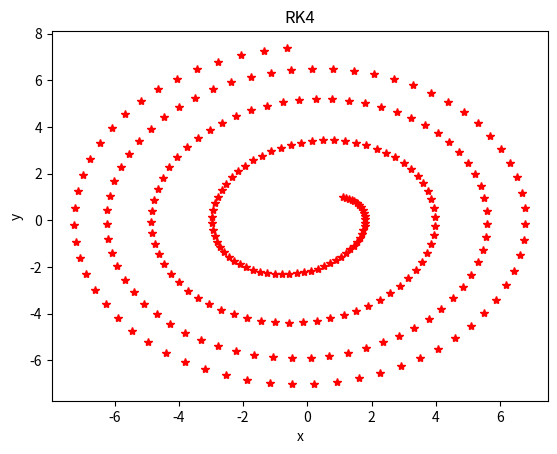

Source code (Python):
# -*- coding: utf-8 -*-
"""
Created on Fri Mar 20 16:53:56 2020

[redacted]
"""

from numpy import*
from matplotlib.pyplot import*

print('Integración de la ecuación diferencial del oscilador armónico amortiguado y forzado.')
print()
print('Método de Runge-Kutta (4º orden):')
#condiciones iniciales
x=1
y=1
t=0
#parámetros
deltat=0.1
w0=1
b=0.1
F=1
w=1
def f(t,x,y):
	f=y
	return f
def g(t,x,y):
	g=-w0**2*x-b*y+F*cos(w*t)
	return g
for i in range(250):
	tnew=t+deltat
	k1x=deltat*f(t,x,y)
	k1y=deltat*g(t,x,y)
	k2x=deltat*f(t+deltat/2,x+k1x/2,y+k1y/2)
	k2y=deltat*g(t+deltat/2,x+k1x/2,y+k1y/2)
	k3x=deltat*f(t+deltat/2,x+k2x/2,y+k2y/2)
	k3y=deltat*g(t+deltat/2,x+k2x/2,y+k2y/2)
	k4x=deltat*f(t+deltat,x+k3x,y+k3y)
	k4y=deltat*g(t+deltat,x+k3x,y+k3y)
	xnew=x+k1x/6+k2x/3+k3x/3+k4x/6
	ynew=y+k1y/6+k2y/3+k3y/3+k4y/6
	x=xnew
	y=ynew
	t=tnew
	plot(x,y,'*r')
	xlabel('x')
	ylabel('y')
	title('RK4')
